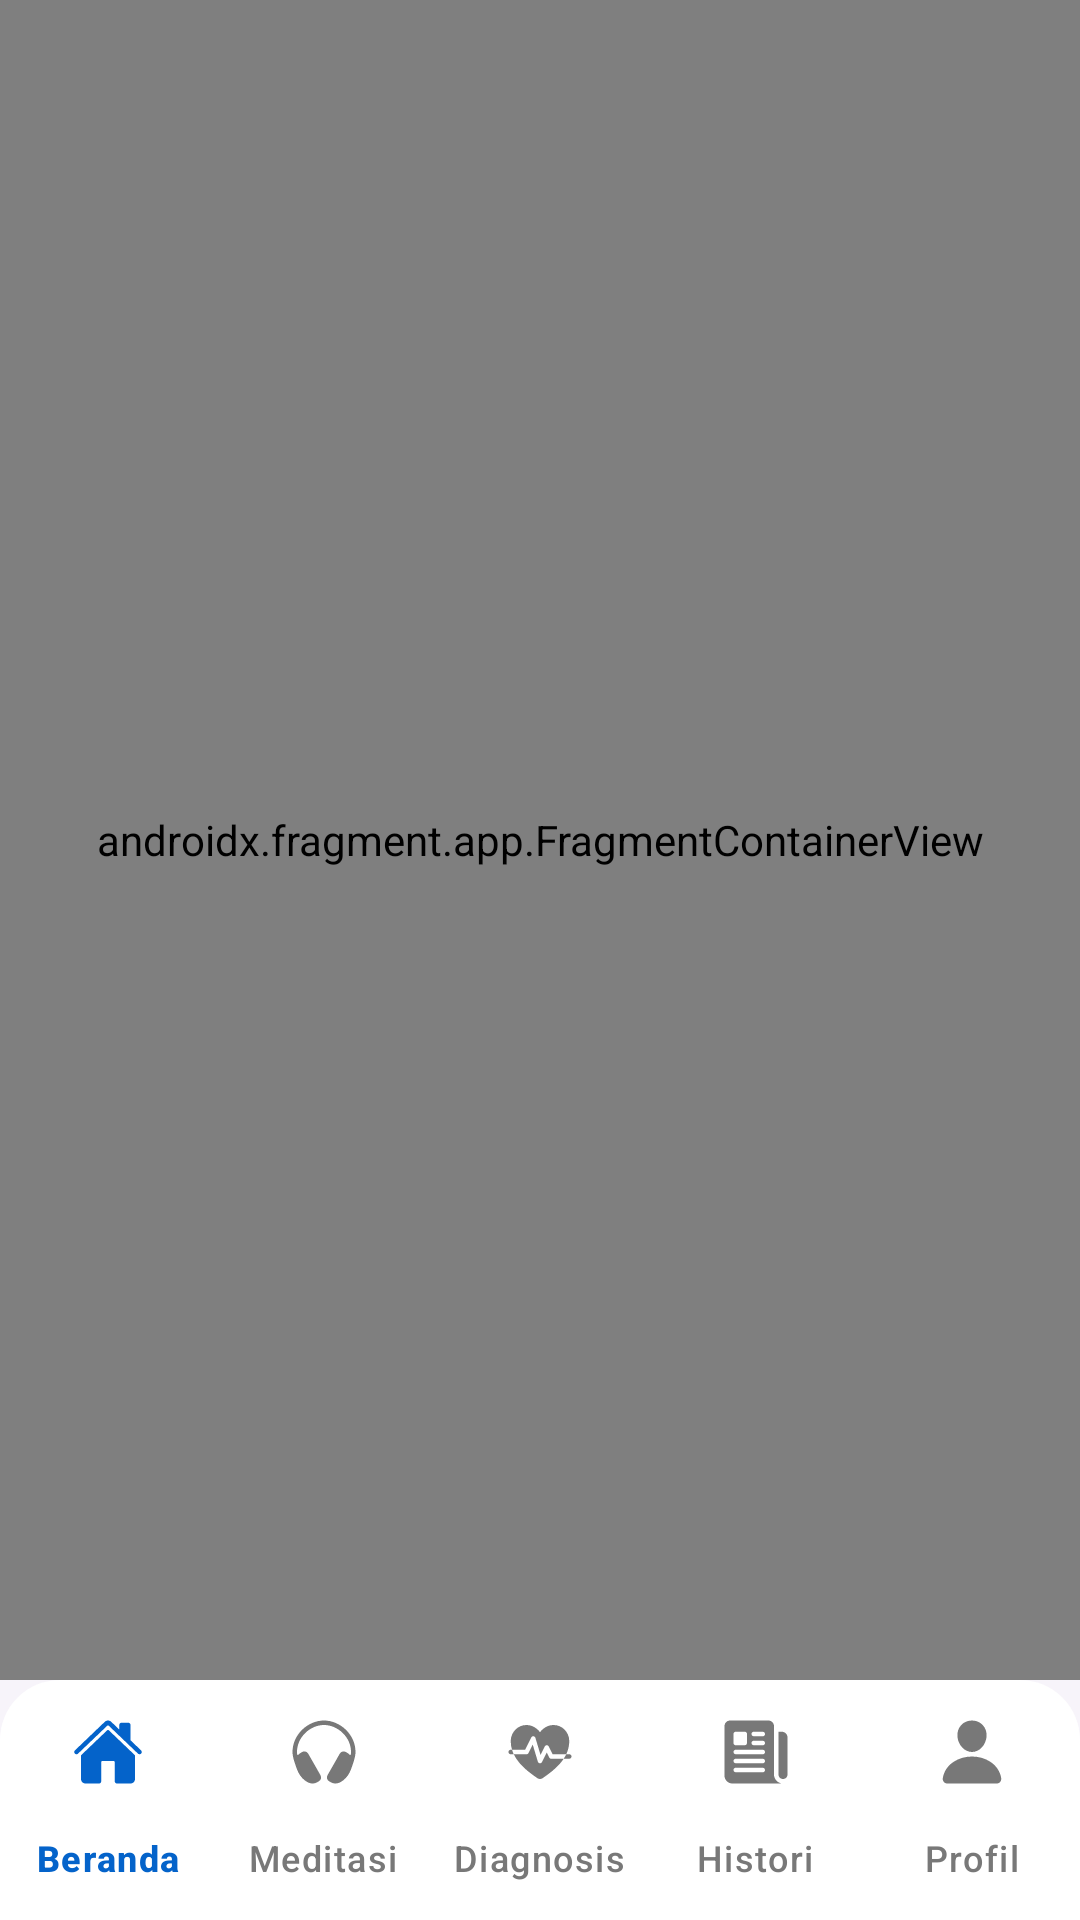

Produce the Android XML layout that renders to this screen, including the resource entries it uses.
<!-- AndroidManifest.xml: application theme Theme.StoikApp -->
<!-- res/layout/activity_main.xml -->
<?xml version="1.0" encoding="utf-8"?>
<androidx.constraintlayout.widget.ConstraintLayout
    xmlns:android="http://schemas.android.com/apk/res/android"
    xmlns:app="http://schemas.android.com/apk/res-auto"
    xmlns:tools="http://schemas.android.com/tools"
    android:layout_width="match_parent"
    android:layout_height="match_parent"
    android:background="@color/background_color"
    tools:context=".MainActivity">

    <androidx.fragment.app.FragmentContainerView
        android:id="@+id/fragmentContainerView"
        android:name="androidx.navigation.fragment.NavHostFragment"
        android:layout_width="0dp"
        android:layout_height="0dp"
        app:defaultNavHost="true"
        app:layout_constraintBottom_toTopOf="@+id/bottomNavigationView"
        app:layout_constraintEnd_toEndOf="parent"
        app:layout_constraintStart_toStartOf="parent"
        app:layout_constraintTop_toTopOf="parent"
        app:navGraph="@navigation/nav" />

        <com.google.android.material.bottomnavigation.BottomNavigationView
            android:id="@+id/bottomNavigationView"
            android:layout_width="match_parent"
            android:layout_height="wrap_content"
            android:background="@drawable/rounded_top_corners"
            app:layout_constraintBottom_toBottomOf="parent"
            app:layout_constraintEnd_toEndOf="parent"
            app:layout_constraintStart_toStartOf="parent"
            app:itemIconTint="@color/bottom_nav_item_color_selector"
            app:itemTextColor="@color/bottom_nav_item_color_selector"
            app:menu="@menu/menu"
            app:labelVisibilityMode="labeled"/>





</androidx.constraintlayout.widget.ConstraintLayout>
<!-- resources referenced by this layout -->
<resources>
  <color name="background_color">#F7F4FA</color>
  <!-- drawable rounded_top_corners (drawable) -->
  <?xml version="1.0" encoding="utf-8"?>
  <layer-list xmlns:android="http://schemas.android.com/apk/res/android">
      <item>
          <shape android:shape="rectangle">
              <solid android:color="#FFFFFF" />
              <corners
                  android:topLeftRadius="20dp"
                  android:topRightRadius="20dp"
                  android:bottomLeftRadius="0dp"
                  android:bottomRightRadius="0dp" />
          </shape>
      </item>
  </layer-list>
  <style name="Theme.StoikApp" parent="Base.Theme.StoikApp" />
  <style name="Base.Theme.StoikApp" parent="Theme.Material3.DayNight.NoActionBar">
          
          
      </style>
</resources>
